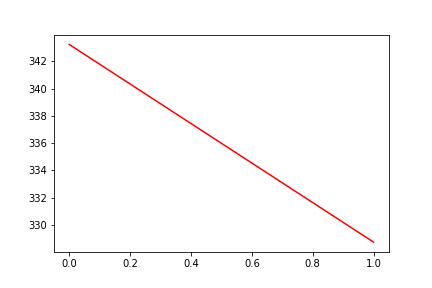

The file beside this chart, header and first rows:
, date, assets
0, 0, 343.2
1, 20130412, 328.7
